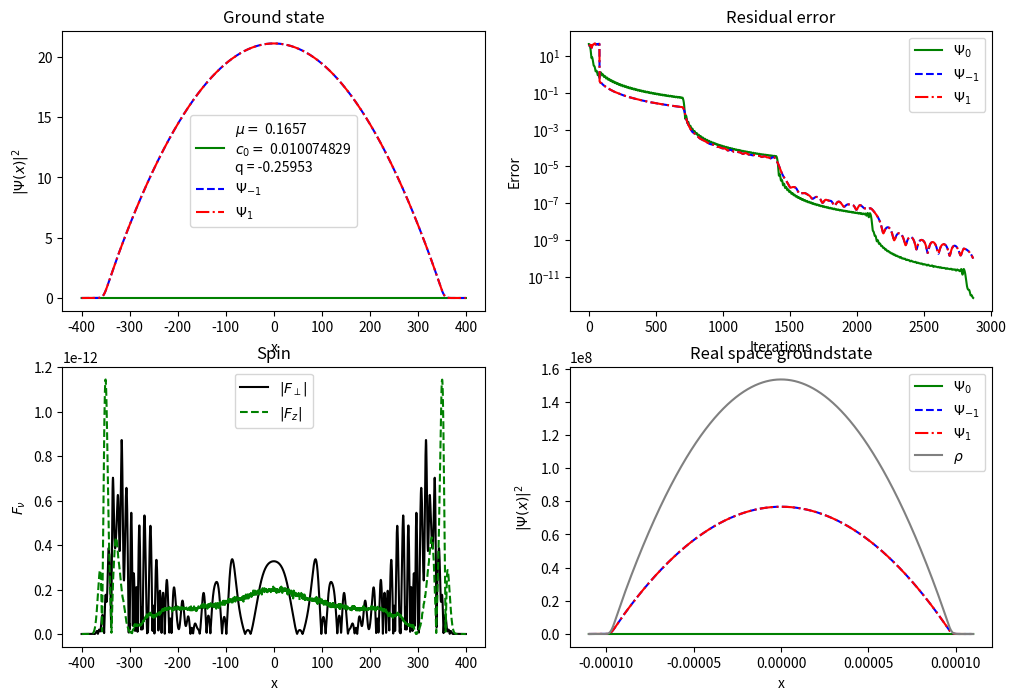

Source code (Python):
import numpy as np
import matplotlib.pyplot as plt
from scipy.fft import fftn, ifftn 
import scipy.constants as const

# properties of the grid
N_points = 2**11 # number of gridpoints
#L = N_points // 4 # the unitless space
L = 400
ddx = 2 * L / N_points # spacing in the uniless space

x = np.arange(- L, L, ddx)
k_array = 2*np.pi*np.fft.fftfreq(N_points, ddx)  # momentum grid

# define physical properties
N_par = 2e4 # number of particles
m = 1.44*10**(-25) # atom mass
l = 220e-6 # length of the system in meters
n = N_par / (2 * L) # particle density
q = -400 # units in Hz
omega_parallel = 2* np.pi * 4 # Trapping frequency in longitudinal direction in Hz
omega_perp =  2 * np.pi * 400 #  Trapping frequency in transverse direction in Hz (isotropic in transverse direction)
a_B = const.physical_constants ["Bohr radius"] [0] # Bohr radius in meter
a0 = 101.8*a_B #Scattering length 0 channel
a2 = 100.4*a_B #Scattering length 2 channel
dx = l  / (N_points * ddx) # distance of two points in meters 
sigma = L / (2 * np.sqrt(2)) # std of initial gaussian guess in unitless dimensions

# calculating other parameters
Tscale = m * dx**2 / const.hbar
a_HO = np.sqrt(const.hbar/(m*omega_perp)) # harmonic oscillator length of transverse trap
c0 = 4*np.pi*const.hbar**2/(3*m)*(a0+2*a2)/(2*np.pi*a_HO**2) # density-density interactions

# transforming in unitless dimensions
c0 *= m *dx/ (const.hbar**2) # make unitless
c = c0 # already unitless, spin-spin interactions
q *= 2 * np.pi * Tscale
omega_parallel *= Tscale  #making frequency unitless

# define potential
def V(x):
    return 1/2 * (omega_parallel * x)**2

Vx = V(x)
Lap = - k_array**2

# define lists to collect the errors

Error_0 = []; Error_neg = []; Error_pos = []

# define initial wavefunction
def Psi_Initial_0(x):
    return np.exp(- x**2 / (2 * sigma**2)) 

def Psi_Initial_neg(x):
    return np.exp(- x**2 / (2 * sigma**2)) 

def Psi_Initial_pos(x):
    return 0.998 * np.exp(- x**2 / (2 * sigma**2)) 

# normalize initial wavefunctions
Psi_i_0 = Psi_Initial_0(x); Psi_i_neg = Psi_Initial_neg(x); Psi_i_pos = Psi_Initial_pos(x)

norm = np.sqrt( N_par / (ddx * np.sum(np.abs(Psi_i_0)**2 + np.abs(Psi_i_neg)**2 + np.abs(Psi_i_pos)**2)))
Psi_i_0 *= norm; Psi_i_neg *= norm; Psi_i_pos *= norm 

# initial iterate
Psi_0 = Psi_i_0; Psi_neg = Psi_i_neg; Psi_pos = Psi_i_pos
FT_Psi0_0 = fftn(Psi_0); FT_Psi0_neg = fftn(Psi_neg); FT_Psi0_pos = fftn(Psi_pos)
FT_Psi1_0 = FT_Psi0_0; FT_Psi1_neg = FT_Psi0_neg; FT_Psi1_pos = FT_Psi0_pos 

rho = np.abs(Psi_0)**2 + np.abs(Psi_neg)**2 + np.abs(Psi_pos)**2
FT_PsiX_0 = fftn( -Vx * Psi_0 - c * rho * Psi_0) + fftn( - c * (np.abs(Psi_pos)**2 + np.abs(Psi_neg)**2) * Psi_0 - 2 * c * Psi_neg * np.conj(Psi_0) * Psi_pos)
FT_PsiX_neg = fftn( -Vx * Psi_neg - c * rho * Psi_neg) + fftn( - q * Psi_neg - c * (np.abs(Psi_neg)**2 + np.abs(Psi_0)**2 - np.abs(Psi_pos)**2) * Psi_neg - c * (Psi_0)**2 * np.conj(Psi_pos))
FT_PsiX_pos = fftn( -Vx * Psi_pos - c * rho * Psi_pos) + fftn( - q * Psi_pos - c * (np.abs(Psi_pos)**2 + np.abs(Psi_0)**2 - np.abs(Psi_neg)**2) * Psi_pos - c * (Psi_0)**2 * np.conj(Psi_neg))

#iteration parameters
dt = 0.5; c_pre = 7;               #stepsize and parameter for preconditioner
Restart = 700                     #for the condition of restarting
restarts = 0                    #for counting the number of restarts
ITER = 10000                     #number of maximal iterations
tol=10**(-10)                   #tolerance
tol_mu = 1e-2                      # choose how mu is calculated
max_0 = 100; max_neg = 100; max_pos = 100
jj = 0; ii = 0; i = 0 
e_0=1; e_neg=1; e_pos=1

P_inv =  (1/(c_pre - Lap))

q_val = np.copy(q)
while np.max([e_0, e_neg, e_pos])>tol and i < ITER:
    i += 1; ii += 1; jj += 1

    # for small q
    if (q_val != 0): 
        if np.abs(q_val) < 0.01 and i < 1000:
            q = 0.01
        elif np.abs(q_val) < 0.01 and 1000 < i < 1500:
            q = (q_val + q)/2
        elif np.abs(q_val) < 0.01 and i > 1500:
            q = q_val
    
    #elif (delta >= 0.05) and (q_val != 0): 
     #   if np.abs(q_val) < 0.01 and i < 300:
      #      q = 0.1
       # elif np.abs(q_val) < 0.01 and 300 < i < 800: 
      #      q = 0.05
      #  elif np.abs(q_val) < 0.01 and 800 < i < 1500:
      #      q = (q_val + q)/2
      #  elif np.abs(q_val) < 0.01 and i > 1500:
      #      q = q_val

    # calculate mu
    if max_0 > tol_mu:
        if (max_neg > tol_mu) and (max_pos > tol_mu):
            mu_0 = -np.sum(np.conj( (1/2) * Lap * FT_Psi1_0 + FT_PsiX_0) * P_inv * FT_Psi1_0) / np.sum(np.conj(FT_Psi1_0) * P_inv * FT_Psi1_0)
            mu_0 = np.real(mu_0)

            mu_neg = -np.sum(np.conj( (1/2) * Lap * FT_Psi1_neg + FT_PsiX_neg) * P_inv * FT_Psi1_neg) / np.sum(np.conj(FT_Psi1_neg) * P_inv * FT_Psi1_neg)
            mu_neg = np.real(mu_neg)

            mu_pos = -np.sum(np.conj( (1/2) * Lap * FT_Psi1_pos + FT_PsiX_pos) * P_inv * FT_Psi1_pos) / np.sum(np.conj(FT_Psi1_pos) * P_inv * FT_Psi1_pos)
            mu_pos = np.real(mu_pos)

            mu = (2 * mu_0 + mu_neg + mu_pos)/4

        elif (max_neg < tol_mu) and (max_pos > tol_mu):
            mu_0 = -np.sum(np.conj( (1/2) * Lap * FT_Psi1_0 + FT_PsiX_0) * P_inv * FT_Psi1_0) / np.sum(np.conj(FT_Psi1_0) * P_inv * FT_Psi1_0)
            mu_0 = np.real(mu_0)

            mu_pos = -np.sum(np.conj( (1/2) * Lap * FT_Psi1_pos + FT_PsiX_pos) * P_inv * FT_Psi1_pos) / np.sum(np.conj(FT_Psi1_pos) * P_inv * FT_Psi1_pos)
            mu_pos = np.real(mu_pos)

            mu = (mu_0 + mu_pos)/2

        elif (max_neg > tol_mu) and (max_pos < tol_mu):
            mu_0 = -np.sum(np.conj( (1/2) * Lap * FT_Psi1_0 + FT_PsiX_0) * P_inv * FT_Psi1_0) / np.sum(np.conj(FT_Psi1_0) * P_inv * FT_Psi1_0)
            mu_0 = np.real(mu_0)

            mu_neg = -np.sum(np.conj( (1/2) * Lap * FT_Psi1_neg + FT_PsiX_neg) * P_inv * FT_Psi1_neg) / np.sum(np.conj(FT_Psi1_neg) * P_inv * FT_Psi1_neg)
            mu_neg = np.real(mu_neg)

            mu = (mu_0 + mu_neg)/2
        
        elif (max_neg < tol_mu) and (max_pos < tol_mu):
            mu_0 = -np.sum(np.conj( (1/2) * Lap * FT_Psi1_0 + FT_PsiX_0) * P_inv * FT_Psi1_0) / np.sum(np.conj(FT_Psi1_0) * P_inv * FT_Psi1_0)
            mu = np.real(mu_0)
    
    else:
        if (max_neg > tol_mu) and (max_pos > tol_mu):
            mu_neg = -np.sum(np.conj( (1/2) * Lap * FT_Psi1_neg + FT_PsiX_neg) * P_inv * FT_Psi1_neg) / np.sum(np.conj(FT_Psi1_neg) * P_inv * FT_Psi1_neg)
            mu_neg = np.real(mu_neg)

            mu_pos = -np.sum(np.conj( (1/2) * Lap * FT_Psi1_pos + FT_PsiX_pos) * P_inv * FT_Psi1_pos) / np.sum(np.conj(FT_Psi1_pos) * P_inv * FT_Psi1_pos)
            mu_pos = np.real(mu_pos)

            mu = (mu_neg + mu_pos)/2

        elif (max_neg < tol_mu) and (max_pos > tol_mu):
            mu_pos = -np.sum(np.conj( (1/2) * Lap * FT_Psi1_pos + FT_PsiX_pos) * P_inv * FT_Psi1_pos) / np.sum(np.conj(FT_Psi1_pos) * P_inv * FT_Psi1_pos)
            mu = np.real(mu_pos)

        elif (max_neg > tol_mu) and (max_pos < tol_mu):
            mu_neg = -np.sum(np.conj( (1/2) * Lap * FT_Psi1_neg + FT_PsiX_neg) * P_inv * FT_Psi1_neg) / np.sum(np.conj(FT_Psi1_neg) * P_inv * FT_Psi1_neg)
            mu = np.real(mu_neg)
        
        else:
            print("Error: All components are close to zero")

    #iteration
    FT_Psi2_0 = (2 - 3/ii) * FT_Psi1_0 + dt**2 * P_inv * ((1/2) * Lap * FT_Psi1_0 + FT_PsiX_0 + mu*FT_Psi1_0) - (1 - 3/ii)*FT_Psi0_0
    Psi2_0 = ifftn(FT_Psi2_0)

    FT_Psi2_neg = (2 - 3/ii) * FT_Psi1_neg + dt**2 * P_inv * ((1/2) * Lap * FT_Psi1_neg + FT_PsiX_neg + mu*FT_Psi1_neg) - (1 - 3/ii)*FT_Psi0_neg
    Psi2_neg = ifftn(FT_Psi2_neg)

    FT_Psi2_pos = (2 - 3/ii) * FT_Psi1_pos + dt**2 * P_inv * ((1/2) * Lap * FT_Psi1_pos + FT_PsiX_pos + mu*FT_Psi1_pos) - (1 - 3/ii)*FT_Psi0_pos
    Psi2_pos = ifftn(FT_Psi2_pos)

    #normalize
    amp = np.sqrt( N_par / (ddx * np.sum(np.abs(Psi2_0)**2 + np.abs(Psi2_neg)**2 + np.abs(Psi2_pos)**2)))
    Psi2_0 *= amp; Psi2_neg *= amp; Psi2_pos *= amp
    FT_Psi2_0 *= amp; FT_Psi2_neg *= amp; FT_Psi2_pos *= amp

    #gradient restart
    sum1 = np.sum((np.conj((1/2) * Lap * FT_Psi1_0 + FT_PsiX_0 + mu * FT_Psi1_0)) * (FT_PsiX_0 - FT_Psi1_0))
    sum2 = np.sum((np.conj((1/2) * Lap * FT_Psi1_neg + FT_PsiX_neg + mu * FT_Psi1_neg)) * (FT_PsiX_neg - FT_Psi1_neg))
    sum3 = np.sum((np.conj((1/2) * Lap * FT_Psi1_pos + FT_PsiX_pos + mu * FT_Psi1_pos)) * (FT_PsiX_pos - FT_Psi1_pos))

    cond1 = sum1 + sum2 + sum3
    if cond1 > 0 and ii > Restart:
        ii = 1
        restarts += 1

    rho = np.abs(Psi2_0)**2 + np.abs(Psi2_neg)**2 + np.abs(Psi2_pos)**2 

    # calculating residual error
    FT_PsiX_0 = fftn( -Vx * Psi2_0 - c * rho * Psi2_0) + fftn( - c * (np.abs(Psi2_pos)**2 + np.abs(Psi2_neg)**2) * Psi2_0 - 2 * c * Psi2_neg * np.conj(Psi2_0) * Psi2_pos)
    FT_PsiX_neg = fftn( -Vx * Psi2_neg - c * rho * Psi2_neg) + fftn( - q * Psi2_neg - c * (np.abs(Psi2_neg)**2 + np.abs(Psi2_0)**2 - np.abs(Psi2_pos)**2) * Psi2_neg - c * (Psi2_0)**2 * np.conj(Psi2_pos))
    FT_PsiX_pos = fftn( -Vx * Psi2_pos - c * rho * Psi2_pos) + fftn( - q * Psi2_pos - c * (np.abs(Psi2_pos)**2 + np.abs(Psi2_0)**2 - np.abs(Psi2_neg)**2) * Psi2_pos - c * (Psi2_0)**2 * np.conj(Psi2_neg))

    e_0 = np.sqrt( (ddx / N_points) * np.sum(np.abs((1/2) * Lap * FT_Psi2_0 + FT_PsiX_0 + mu * FT_Psi2_0)**2))
    e_neg = np.sqrt( (ddx / N_points) * np.sum(np.abs((1/2) * Lap * FT_Psi2_neg + FT_PsiX_neg + mu * FT_Psi2_neg)**2))
    e_pos = np.sqrt( (ddx / N_points) * np.sum(np.abs((1/2) * Lap * FT_Psi2_pos + FT_PsiX_pos + mu * FT_Psi2_pos)**2))

    Error_0.append(e_0)
    Error_neg.append(e_neg)
    Error_pos.append(e_pos)

    # redefine the maximas
    max_0 = np.max(np.abs(Psi2_0)**2); max_neg = np.max(np.abs(Psi2_neg)**2); max_pos = np.max(np.abs(Psi2_pos)**2)

    # not stopping before q = q_val
    if q != q_val:
        e_0 = 1; e_neg = 1; e_pos = 1

    # updating wavefunctions
    FT_Psi0_0 = FT_Psi1_0; FT_Psi1_0 = FT_Psi2_0
    FT_Psi0_neg = FT_Psi1_neg; FT_Psi1_neg = FT_Psi2_neg
    FT_Psi0_pos = FT_Psi1_pos; FT_Psi1_pos = FT_Psi2_pos


Iterations = i
x_Iter = np.arange(0, Iterations, 1)

# checking if q is corret
if q != q_val:
    print("q is not ", q_val)

# getting the physical wavefunction
Psi2_0_phys =  Psi2_0 / np.sqrt(dx)
Psi2_neg_phys = Psi2_neg / np.sqrt(dx)
Psi2_pos_phys = Psi2_pos / np.sqrt(dx)

#calculating the spin-components
F_perp = np.sqrt(2) * (np.conj(Psi2_0) * Psi2_pos + np.conj(Psi2_neg) * Psi2_0)
F_z = np.abs(Psi2_pos)**2 - np.abs(Psi2_neg)**2

max_F_perp = np.max(np.abs(F_perp))
max_F_z = np.max(np.abs(F_z))

# showing interesting results
print('Number of Iterations =', Iterations)
print('Number of Resets =', restarts)
print('Number of particles = ', ddx * np.sum(rho))
print("c unitless =", c)
print("Maximal density = ", np.max(rho))

# Plot of the results 
fig, ax = plt.subplots(2, 2, figsize=(12, 8)) 

# First Plot
ax[0,0].plot(x, np.abs(Psi2_0)**2, color='green', label= f'$\\mu=$ {np.round(mu, 4)} \n' + fr'$c_0 =$ {np.round(c, 10)}' + f'\n' + f'q = {np.round(q, 5)}')
ax[0,0].plot(x, np.abs(Psi2_neg)**2, color='blue', label= r'$\Psi_{-1}$', linestyle = 'dashed')
ax[0,0].plot(x, np.abs(Psi2_pos)**2, color='red', label= r'$\Psi_{1}$', linestyle = 'dashdot')
ax[0,0].legend()
ax[0,0].set_title("Ground state") 
ax[0,0].set_xlabel("x")
ax[0,0].set_ylabel(rf"$|\Psi(x)|^2$")

# Second Plot
ax[0,1].plot(x_Iter, np.abs(Error_0), color='green', label=r"$\Psi_0$")
ax[0,1].plot(x_Iter, np.abs(Error_neg), color='blue', label=r"$\Psi_{-1}$", linestyle = 'dashed')
ax[0,1].plot(x_Iter, np.abs(Error_pos), color='red', label=r"$\Psi_{1}$", linestyle = 'dashdot')
ax[0,1].legend()
ax[0,1].set_yscale('log')
ax[0,1].set_title("Residual error") 
ax[0,1].set_xlabel("Iterations")
ax[0,1].set_ylabel("Error")

# Third plot
ax[1,0].plot(x, np.abs(F_perp), color='black', label=r"$|F_{\perp}|$")
ax[1,0].plot(x, np.abs(F_z), color='green', label=r"$|F_{z}|$", linestyle = 'dashed')
ax[1,0].legend()
ax[1,0].set_title("Spin") 
ax[1,0].set_ylabel(r"$F_\nu$")
ax[1,0].set_xlabel("x")

# Fourth plot
ax[1,1].plot(x * dx, np.abs(Psi2_0_phys)**2, color='green', label= r'$\Psi_0$')
ax[1,1].plot(x * dx, np.abs(Psi2_neg_phys)**2, color='blue', label= r'$\Psi_{-1}$', linestyle = 'dashed')
ax[1,1].plot(x * dx, np.abs(Psi2_pos_phys)**2, color='red', label= r'$\Psi_{1}$', linestyle = 'dashdot')
ax[1,1].plot(x * dx, rho / dx, color = 'grey', label = r"$\rho$")
ax[1,1].legend()
ax[1,1].set_title("Real space groundstate") 
ax[1,1].set_xlabel("x")
ax[1,1].set_ylabel(rf"$|\Psi(x)|^2$")

plt.show()